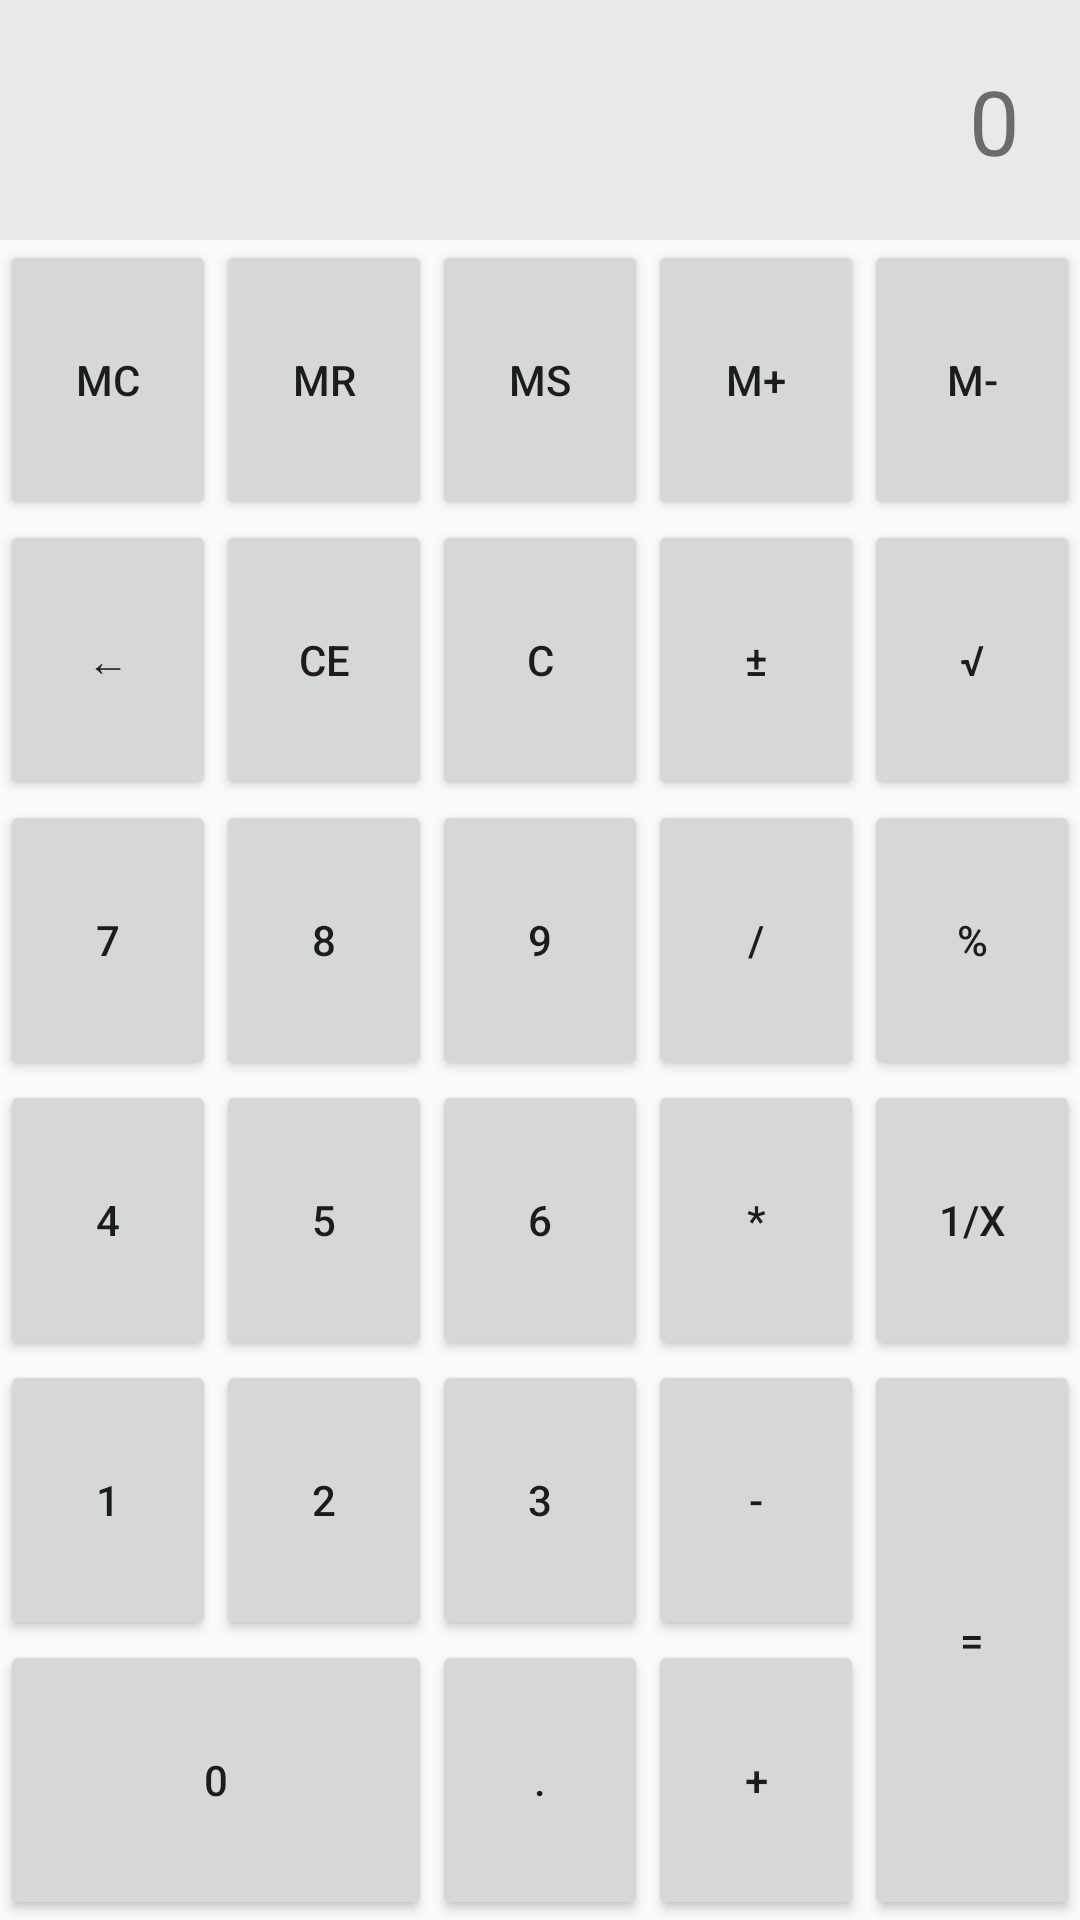

This screen was rendered from an Android layout file. Write that file and the resources it references.
<!-- AndroidManifest.xml: application theme AppTheme -->
<!-- res/layout/activity_linear_layout_calc.xml -->
<?xml version="1.0" encoding="utf-8"?>

<android.support.constraint.ConstraintLayout xmlns:android="http://schemas.android.com/apk/res/android"
    xmlns:app="http://schemas.android.com/apk/res-auto"
    xmlns:tools="http://schemas.android.com/tools"
    android:layout_width="match_parent"
    android:layout_height="match_parent"
    tools:context="com.example.androidlayout.androidlayout.LinearLayoutCalcActivity">

    <LinearLayout xmlns:android="http://schemas.android.com/apk/res/android"
        xmlns:tools="http://schemas.android.com/tools"
        android:layout_width="match_parent"
        android:layout_height="match_parent"
        android:orientation="vertical" >

        <RelativeLayout
            android:layout_width="match_parent"
            android:layout_height="80dp"
            android:background="#1000" >

            <TextView
                android:id="@+id/textResult"
                android:layout_width="wrap_content"
                android:layout_height="wrap_content"
                android:layout_alignParentBottom="true"
                android:layout_alignParentRight="true"
                android:padding="20dp"
                android:text="0"
                android:textSize="30sp" />
        </RelativeLayout>

        <LinearLayout
            android:layout_width="match_parent"
            android:layout_height="match_parent"
            android:orientation="horizontal" >

            <LinearLayout
                android:layout_width="0dp"
                android:layout_height="match_parent"
                android:layout_weight="2"
                android:orientation="vertical" >

                <LinearLayout
                    android:layout_width="match_parent"
                    android:layout_height="0dp"
                    android:layout_weight="5"
                    android:orientation="horizontal" >

                    <LinearLayout
                        android:layout_width="0dp"
                        android:layout_height="match_parent"
                        android:layout_weight="1"
                        android:orientation="vertical" >

                        <Button
                            android:layout_width="match_parent"
                            android:layout_height="0dp"
                            android:layout_weight="1"
                            android:text="MC" />

                        <Button
                            android:layout_width="match_parent"
                            android:layout_height="0dp"
                            android:layout_weight="1"
                            android:text="←" />

                        <Button
                            android:id="@+id/btn7"
                            android:layout_width="match_parent"
                            android:layout_height="0dp"
                            android:layout_weight="1"
                            android:text="7" />

                        <Button
                            android:id="@+id/btn4"
                            android:layout_width="match_parent"
                            android:layout_height="0dp"
                            android:layout_weight="1"
                            android:text="4" />

                        <Button
                            android:id="@+id/btn1"
                            android:layout_width="match_parent"
                            android:layout_height="0dp"
                            android:layout_weight="1"
                            android:text="1" />
                    </LinearLayout>

                    <LinearLayout
                        android:layout_width="0dp"
                        android:layout_height="match_parent"
                        android:layout_weight="1"
                        android:orientation="vertical" >

                        <Button
                            android:layout_width="match_parent"
                            android:layout_height="0dp"
                            android:layout_weight="1"
                            android:text="MR" />

                        <Button
                            android:layout_width="match_parent"
                            android:layout_height="0dp"
                            android:layout_weight="1"
                            android:text="CE" />

                        <Button
                            android:id="@+id/btn8"
                            android:layout_width="match_parent"
                            android:layout_height="0dp"
                            android:layout_weight="1"
                            android:text="8" />

                        <Button
                            android:id="@+id/btn5"
                            android:layout_width="match_parent"
                            android:layout_height="0dp"
                            android:layout_weight="1"
                            android:text="5" />

                        <Button
                            android:id="@+id/btn2"
                            android:layout_width="match_parent"
                            android:layout_height="0dp"
                            android:layout_weight="1"
                            android:text="2" />
                    </LinearLayout>
                </LinearLayout>

                <LinearLayout

                    android:layout_width="match_parent"
                    android:layout_height="0dp"
                    android:layout_weight="1" >

                    <Button
                        android:id="@+id/btn0"
                        android:layout_width="match_parent"
                        android:layout_height="match_parent"
                        android:text="0" />
                </LinearLayout>
            </LinearLayout>

            <LinearLayout
                android:layout_width="0dp"
                android:layout_height="match_parent"
                android:layout_weight="1"
                android:orientation="vertical" >

                <Button
                    android:layout_width="match_parent"
                    android:layout_height="0dp"
                    android:layout_weight="1"
                    android:text="MS" />

                <Button
                    android:layout_width="match_parent"
                    android:layout_height="0dp"
                    android:layout_weight="1"
                    android:text="C" />

                <Button
                    android:id="@+id/btn9"
                    android:layout_width="match_parent"
                    android:layout_height="0dp"
                    android:layout_weight="1"
                    android:text="9" />

                <Button
                    android:id="@+id/btn6"
                    android:layout_width="match_parent"
                    android:layout_height="0dp"
                    android:layout_weight="1"
                    android:text="6" />

                <Button
                    android:id="@+id/btn3"
                    android:layout_width="match_parent"
                    android:layout_height="0dp"
                    android:layout_weight="1"
                    android:text="3" />

                <Button
                    android:id="@+id/btnDot"
                    android:layout_width="match_parent"
                    android:layout_height="0dp"
                    android:layout_weight="1"
                    android:text="." />
            </LinearLayout>

            <LinearLayout
                android:layout_width="0dp"
                android:layout_height="match_parent"
                android:layout_weight="1"
                android:orientation="vertical" >

                <Button
                    android:layout_width="match_parent"
                    android:layout_height="0dp"
                    android:layout_weight="1"
                    android:text="M+" />

                <Button
                    android:layout_width="match_parent"
                    android:layout_height="0dp"
                    android:layout_weight="1"
                    android:text="±" />

                <Button
                    android:id="@+id/btnDivision"
                    android:layout_width="match_parent"
                    android:layout_height="0dp"
                    android:layout_weight="1"
                    android:text="/" />

                <Button
                    android:id="@+id/btnMultiplication"
                    android:layout_width="match_parent"
                    android:layout_height="0dp"
                    android:layout_weight="1"
                    android:text="*" />

                <Button
                    android:id="@+id/btnSub"
                    android:layout_width="match_parent"
                    android:layout_height="0dp"
                    android:layout_weight="1"
                    android:text="-" />

                <Button
                    android:id="@+id/btnAdd"
                    android:layout_width="match_parent"
                    android:layout_height="0dp"
                    android:layout_weight="1"
                    android:text="+" />
            </LinearLayout>

            <LinearLayout
                android:layout_width="0dp"
                android:layout_height="match_parent"
                android:layout_weight="1"
                android:orientation="vertical" >

                <Button
                    android:layout_width="match_parent"
                    android:layout_height="0dp"
                    android:layout_weight="1"
                    android:text="M-" />

                <Button
                    android:layout_width="match_parent"
                    android:layout_height="0dp"
                    android:layout_weight="1"
                    android:text="√" />

                <Button
                    android:layout_width="match_parent"
                    android:layout_height="0dp"
                    android:layout_weight="1"
                    android:text="%" />

                <Button
                    android:layout_width="match_parent"
                    android:layout_height="0dp"
                    android:layout_weight="1"
                    android:text="1/x" />

                <Button
                    android:layout_width="match_parent"
                    android:layout_height="0dp"
                    android:layout_weight="2"
                    android:text="=" />
            </LinearLayout>
        </LinearLayout>

    </LinearLayout>
</android.support.constraint.ConstraintLayout>
<!-- resources referenced by this layout -->
<resources>
  <style name="AppTheme" parent="Theme.AppCompat.Light.NoActionBar">
          
          <item name="colorPrimary">@color/colorPrimary</item>
          <item name="colorPrimaryDark">@color/colorPrimaryDark</item>
          <item name="colorAccent">@color/colorAccent</item>
      </style>
  <!-- not gathered from this repository: default colours our renderer supplied (Android Studio template values) -->
  <color name="colorPrimary">#FF6200EE</color>
  <color name="colorPrimaryDark">#FF3700B3</color>
  <color name="colorAccent">#FF03DAC5</color>
</resources>
